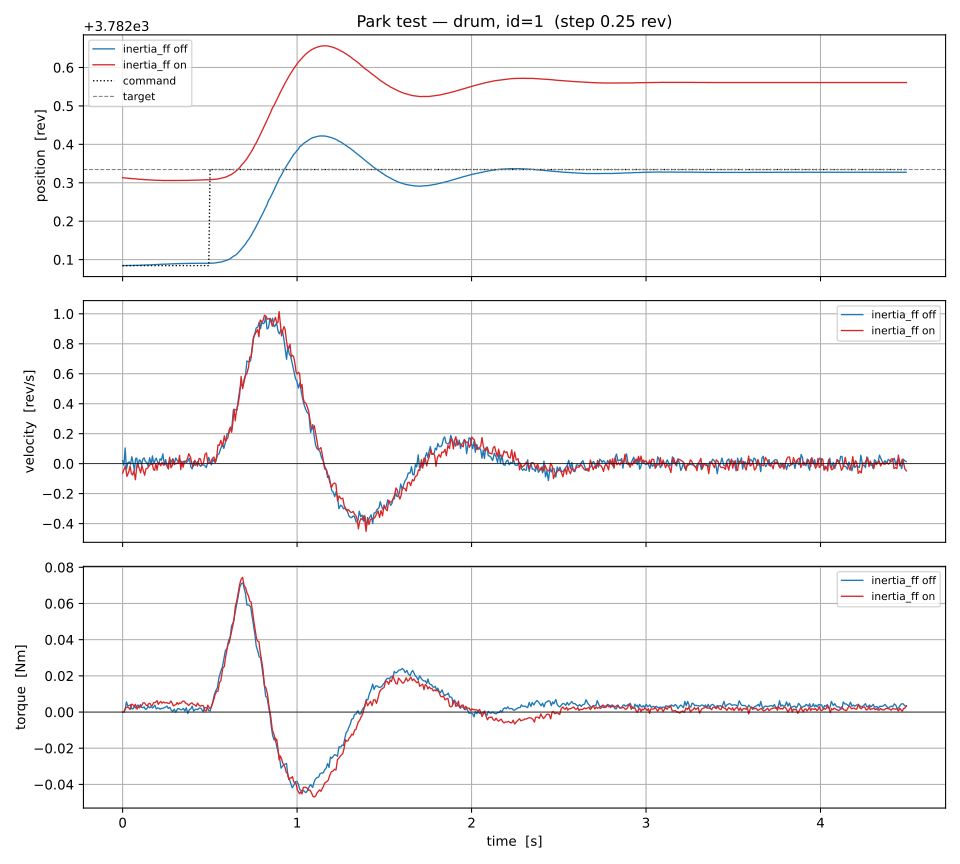

The file beside this chart, header and first rows:
t, cmd, pos, vel, torque, condition
2.834014594554901e-06, 3782, 3782, 0.02051, 0.0, inertia_ff off
0.007448, 3782, 3782, -0.01111, 0.0, inertia_ff off
0.01461, 3782, 3782, 0.1043, 0.001453, inertia_ff off
0.02196, 3782, 3782, -0.03699, 0.005663, inertia_ff off
0.02965, 3782, 3782, 0.005215, 0.003289, inertia_ff off
0.03763, 3782, 3782, 0.0119, 0.003673, inertia_ff off
0.04557, 3782, 3782, -0.003473, 0.003976, inertia_ff off
0.05276, 3782, 3782, 0.04609, 0.001756, inertia_ff off
0.06056, 3782, 3782, 0.0002362, 0.001837, inertia_ff off
0.06754, 3782, 3782, -0.04648, 0.003048, inertia_ff off
0.07445, 3782, 3782, 0.03348, 0.002223, inertia_ff off
0.08104, 3782, 3782, 0.03707, 0.003209, inertia_ff off
0.0879, 3782, 3782, -0.02396, 0.003895, inertia_ff off
0.09486, 3782, 3782, 0.02529, 0.002225, inertia_ff off
0.1019, 3782, 3782, 0.02003, 0.004105, inertia_ff off
0.1088, 3782, 3782, -0.008318, 0.002612, inertia_ff off
0.1158, 3782, 3782, 0.02915, 0.002347, inertia_ff off
0.123, 3782, 3782, 0.03923, 0.002912, inertia_ff off
0.1307, 3782, 3782, 0.01167, 0.001456, inertia_ff off
0.1394, 3782, 3782, 0.0099, 0.001844, inertia_ff off
0.1467, 3782, 3782, -0.01901, 0.0033, inertia_ff off
0.1549, 3782, 3782, 0.03907, 0.002331, inertia_ff off
0.1636, 3782, 3782, -0.002816, 0.003011, inertia_ff off
0.1709, 3782, 3782, 0.05181, 0.002236, inertia_ff off
0.1783, 3782, 3782, -0.002718, 0.002825, inertia_ff off
0.1853, 3782, 3782, 0.02139, 0.003797, inertia_ff off
0.1926, 3782, 3782, 0.03692, 0.001744, inertia_ff off
0.2003, 3782, 3782, 0.01034, 0.002239, inertia_ff off
0.2077, 3782, 3782, -0.005987, 0.002166, inertia_ff off
0.2148, 3782, 3782, 0.03267, 0.001566, inertia_ff off
0.2226, 3782, 3782, 0.02247, 0.002022, inertia_ff off
0.2305, 3782, 3782, 0.06509, 0.001962, inertia_ff off
0.2392, 3782, 3782, -0.008134, 0.002412, inertia_ff off
0.2466, 3782, 3782, 0.0267, 0.002802, inertia_ff off
0.2541, 3782, 3782, -0.007522, 0.003309, inertia_ff off
0.2615, 3782, 3782, -0.01337, 0.002013, inertia_ff off
0.2706, 3782, 3782, 0.02877, 0.00264, inertia_ff off
0.2787, 3782, 3782, 0.009826, 0.001063, inertia_ff off
0.2872, 3782, 3782, 0.03277, 0.0002433, inertia_ff off
0.2958, 3782, 3782, -0.007077, 0.001607, inertia_ff off
0.3045, 3782, 3782, 0.03796, -0.0001248, inertia_ff off
0.3149, 3782, 3782, 0.01814, 0.001853, inertia_ff off
0.323, 3782, 3782, 0.01004, 0.001853, inertia_ff off
0.3311, 3782, 3782, 0.02435, 0.001316, inertia_ff off
0.3401, 3782, 3782, -0.01511, 0.001329, inertia_ff off
0.3487, 3782, 3782, 0.01478, 0.00199, inertia_ff off
0.357, 3782, 3782, 0.0177, 0.0005319, inertia_ff off
0.3648, 3782, 3782, 0.007912, 0.002384, inertia_ff off
0.3735, 3782, 3782, 0.01553, -0.000794, inertia_ff off
0.3824, 3782, 3782, 0.03594, 0.001323, inertia_ff off
0.3908, 3782, 3782, -0.02048, 0.00172, inertia_ff off
0.3988, 3782, 3782, -0.03552, 0.003309, inertia_ff off
0.4071, 3782, 3782, 0.01273, 0.0005325, inertia_ff off
0.4151, 3782, 3782, -0.01185, 0.001321, inertia_ff off
0.4229, 3782, 3782, -0.004257, 0.001591, inertia_ff off
0.4309, 3782, 3782, 0.01392, 0.001319, inertia_ff off
0.4397, 3782, 3782, -0.006808, 0.002251, inertia_ff off
0.4473, 3782, 3782, -0.01822, 0.002125, inertia_ff off
0.4545, 3782, 3782, -0.004657, 0.001319, inertia_ff off
0.4619, 3782, 3782, -0.009277, 0.0001364, inertia_ff off
... 1,061 more rows
